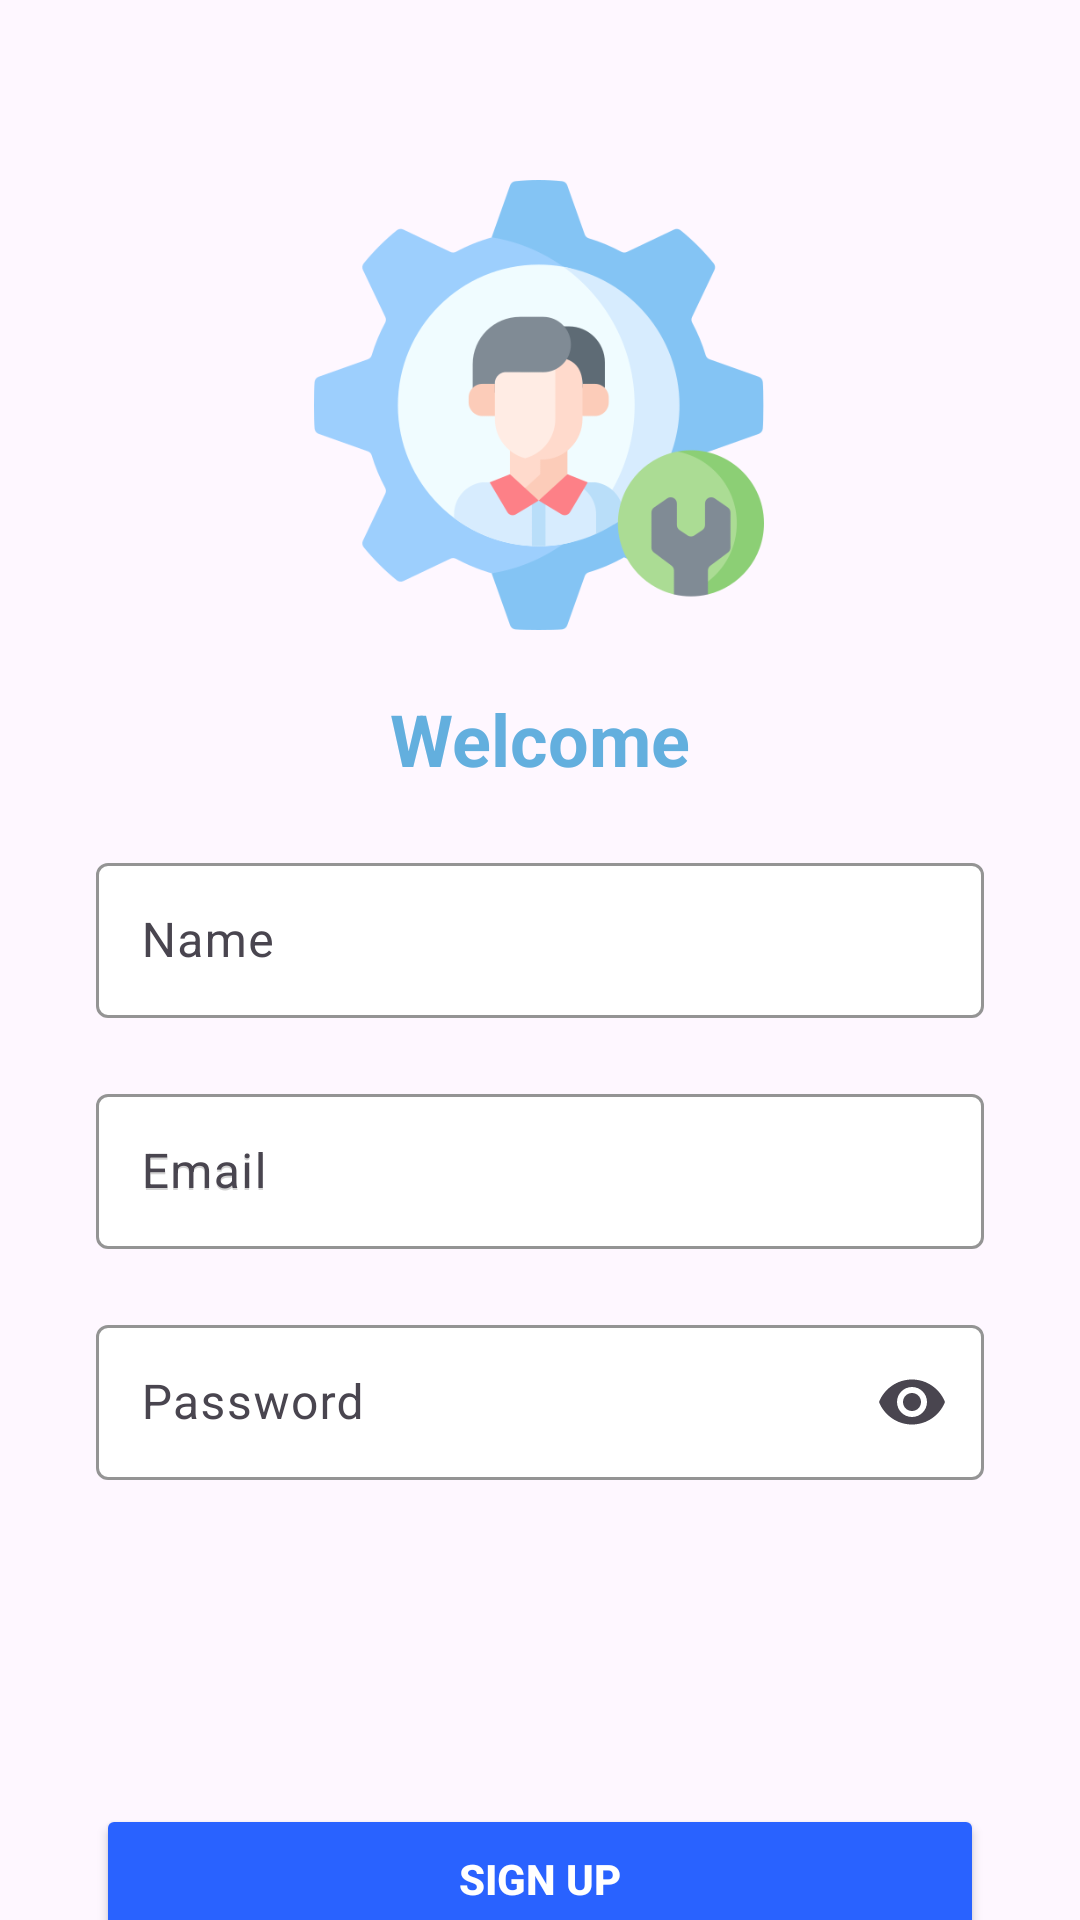

Here is an Android app screen rendered from its layout file. Give the layout XML and the strings, colors and styles it references.
<!-- AndroidManifest.xml: application theme Theme.IT_Management_System -->
<!-- res/layout/activity_sign_up.xml -->
<?xml version="1.0" encoding="utf-8"?>
<androidx.constraintlayout.widget.ConstraintLayout xmlns:android="http://schemas.android.com/apk/res/android"
    xmlns:app="http://schemas.android.com/apk/res-auto"
    xmlns:tools="http://schemas.android.com/tools"
    android:id="@+id/main"
    android:layout_width="match_parent"
    android:layout_height="match_parent"
    tools:context=".SignUp">
    
    <ImageView
        android:id="@+id/logoImage"
        android:layout_width="150dp"
        android:layout_height="150dp"
        android:layout_marginTop="60dp"
        android:src="@drawable/itsupport"
        app:layout_constraintEnd_toEndOf="parent"
        app:layout_constraintHorizontal_bias="0.498"
        app:layout_constraintStart_toStartOf="parent"
        app:layout_constraintTop_toTopOf="parent" />

    <TextView
        android:id="@+id/welcomeText"
        android:layout_width="wrap_content"
        android:layout_height="wrap_content"
        android:text="Welcome"
        android:textColor="#63AFDE"
        android:textSize="24sp"
        android:textStyle="bold"
        app:layout_constraintTop_toBottomOf="@id/logoImage"
        app:layout_constraintStart_toStartOf="parent"
        app:layout_constraintEnd_toEndOf="parent"
        android:layout_marginTop="20dp" />

    

    

    <com.google.android.material.textfield.TextInputLayout
        android:id="@+id/nameInputLayout"
        android:layout_width="0dp"
        android:layout_height="wrap_content"
        android:layout_marginStart="32dp"
        android:layout_marginEnd="32dp"
        android:layout_marginTop="20dp"
        app:boxBackgroundColor="@color/white"
        app:boxStrokeColor="#2891D9"
        app:layout_constraintEnd_toEndOf="parent"
        app:layout_constraintHorizontal_bias="0.0"
        app:layout_constraintStart_toStartOf="parent"
        app:layout_constraintTop_toBottomOf="@+id/welcomeText">

        <com.google.android.material.textfield.TextInputEditText
            android:id="@+id/nameEditTextSignup"
            android:layout_width="match_parent"
            android:layout_height="wrap_content"
            android:hint="Name "
            android:inputType="textEmailAddress"
            android:padding="15dp"
            android:textColorHint="#D3D3D3" />

    </com.google.android.material.textfield.TextInputLayout>

    <com.google.android.material.textfield.TextInputLayout
        android:id="@+id/usernameInputLayoutSignup"
        android:layout_width="0dp"
        android:layout_height="wrap_content"
        android:layout_marginStart="32dp"
        android:layout_marginEnd="32dp"
        android:layout_marginTop="20dp"
        android:hint="Email"
        app:boxBackgroundColor="@color/white"
        app:boxStrokeColor="#2891D9"
        app:layout_constraintEnd_toEndOf="parent"
        app:layout_constraintHorizontal_bias="0.0"
        app:layout_constraintStart_toStartOf="parent"
        app:layout_constraintTop_toBottomOf="@+id/nameInputLayout">

        <com.google.android.material.textfield.TextInputEditText
            android:id="@+id/usernameEditTextSignup"
            android:layout_width="match_parent"
            android:layout_height="wrap_content"
            android:hint="Email "
            android:inputType="textEmailAddress"
            android:padding="15dp"
            android:textColorHint="#D3D3D3" />

    </com.google.android.material.textfield.TextInputLayout>

    <com.google.android.material.textfield.TextInputLayout
        android:id="@+id/passwordInputLayout"
        android:layout_width="0dp"
        android:layout_height="wrap_content"
        android:layout_marginTop="20dp"
        app:boxStrokeColor="#2891D9"
        app:boxBackgroundColor="@color/white"
        app:endIconMode="password_toggle"
        app:layout_constraintStart_toStartOf="parent"
        app:layout_constraintEnd_toEndOf="parent"
        app:layout_constraintTop_toBottomOf="@id/usernameInputLayoutSignup"
        android:layout_marginStart="32dp"
        android:layout_marginEnd="32dp"
        android:hint="Password">
        <com.google.android.material.textfield.TextInputEditText
            android:id="@+id/passwordEditText"
            android:layout_width="match_parent"
            android:layout_height="wrap_content"
            android:textColorHint="#D3D3D3"
            android:padding="15dp"
            android:inputType="textPassword" />

    </com.google.android.material.textfield.TextInputLayout>

    

    

    

    <Button
        android:id="@+id/SigupButton"
        android:layout_width="0dp"
        android:layout_height="50dp"
        android:layout_marginStart="32dp"
        android:layout_marginTop="108dp"
        android:layout_marginEnd="32dp"
        android:backgroundTint="#2962FF"
        android:text="Sign Up"
        android:textColor="#FFFFFF"
        android:textStyle="bold"
        app:layout_constraintEnd_toEndOf="parent"
        app:layout_constraintHorizontal_bias="0.0"
        app:layout_constraintStart_toStartOf="parent"
        app:layout_constraintTop_toBottomOf="@+id/passwordInputLayout" />

    <TextView
        android:id="@+id/signUpRedirect"
        android:layout_width="wrap_content"
        android:layout_height="wrap_content"
        android:text="Already have an account? Login "
        android:textColor="#2962FF"
        android:textSize="14sp"
        app:layout_constraintTop_toBottomOf="@id/SigupButton"
        app:layout_constraintEnd_toEndOf="parent"
        app:layout_constraintStart_toStartOf="parent"
        android:layout_marginTop="20dp" />

    
</androidx.constraintlayout.widget.ConstraintLayout>
<!-- resources referenced by this layout -->
<resources>
  <color name="white">#FFFFFFFF</color>
  <!-- drawable itsupport: png bitmap (drawable, 34364 bytes) -->
  <style name="Theme.IT_Management_System" parent="Base.Theme.IT_Management_System" />
  <style name="Base.Theme.IT_Management_System" parent="Theme.Material3.DayNight.NoActionBar">
          
          
      </style>
</resources>
